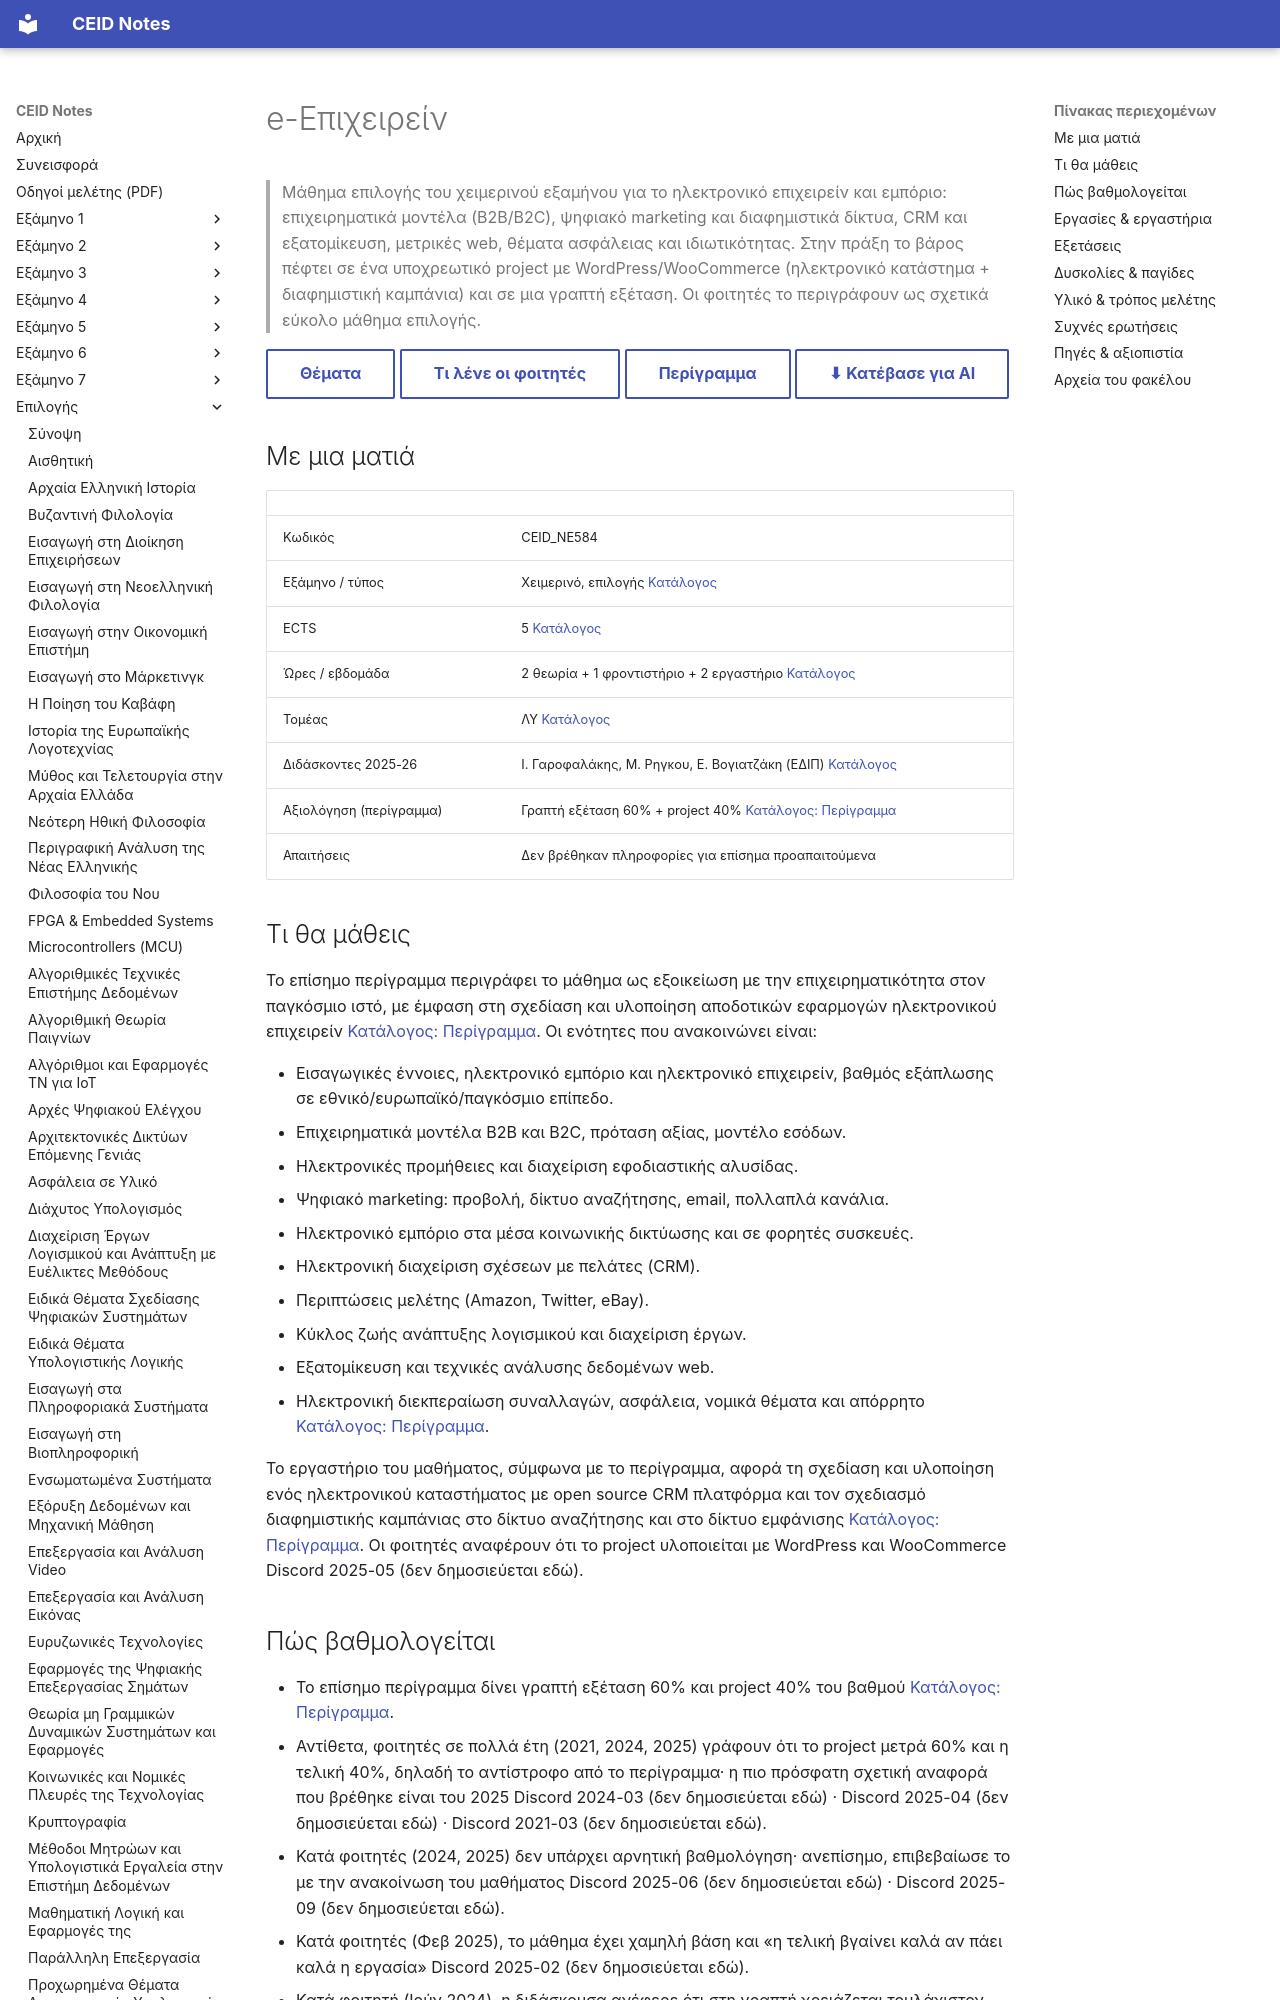

repository: kdngiorgos/ceid-notes · page: Electives (Μαθήματα Επιλογής)/Χειμερινά (Winter-Fall)/e-Επιχειρείν - CEID_ΝΕ584/index.html · generator: mkdocs

---
code: CEID_NE584
title: "e-Επιχειρείν"
category: elective
code_aliases: [CEID_ΝΕ584, NE584, ΝΕ584]
semester: null
season: winter
ects: 5
hours: {theory: 2, tutorial: 1, lab: 2}
sector: ΛΥ
instructors_2025_26: ["Ι. Γαροφαλάκης", "Μ. Ρηγκου", "Ε. Βογιατζακη (ΕΔΙΠ)"]
difficulty: 2
grading_summary: "Κατά το περίγραμμα 60% γραπτή εξέταση + 40% project· οι φοιτητές αναφέρουν το αντίστροφο, δηλ. 60% project"
exam_sessions: ["2021-06", "2023-06", "2023-b", "2024-06", "2025-06-a", "2025-06-b", "2026-06"]
sources: [../../../catalog/curriculum.md, catalog/outlines/CEID_NE584.md, "discord/ (13 περίοδοι, 2020-09 έως 2026-09)", "Previous Exams/", "other/"]
last_reviewed: 2026-10-12
---
# e-Επιχειρείν

> Μάθημα επιλογής του χειμερινού εξαμήνου για το ηλεκτρονικό επιχειρείν και εμπόριο: επιχειρηματικά μοντέλα (B2B/B2C), ψηφιακό marketing και διαφημιστικά δίκτυα, CRM και εξατομίκευση, μετρικές web, θέματα ασφάλειας και ιδιωτικότητας. Στην πράξη το βάρος πέφτει σε ένα υποχρεωτικό project με WordPress/WooCommerce (ηλεκτρονικό κατάστημα + διαφημιστική καμπάνια) και σε μια γραπτή εξέταση. Οι φοιτητές το περιγράφουν ως σχετικά εύκολο μάθημα επιλογής.

[Θέματα](Previous%20Exams/README.md){ .md-button } [Τι λένε οι φοιτητές](#δυσκολίες--παγίδες){ .md-button } [Περίγραμμα](../../../catalog/outlines/CEID_NE584.md){ .md-button } [⬇ Κατέβασε για AI](../../../downloads/CEID_NE584.zip){ .md-button }


## Με μια ματιά

| | |
|---|---|
| Κωδικός | CEID_NE584 |
| Εξάμηνο / τύπος | Χειμερινό, επιλογής [Κατάλογος](../../../catalog/curriculum.md) |
| ECTS | 5 [Κατάλογος](../../../catalog/curriculum.md) |
| Ώρες / εβδομάδα | 2 θεωρία + 1 φροντιστήριο + 2 εργαστήριο [Κατάλογος](../../../catalog/curriculum.md) |
| Τομέας | ΛΥ [Κατάλογος](../../../catalog/curriculum.md) |
| Διδάσκοντες 2025-26 | Ι. Γαροφαλάκης, Μ. Ρηγκου, Ε. Βογιατζάκη (ΕΔΙΠ) [Κατάλογος](../../../catalog/curriculum.md) |
| Αξιολόγηση (περίγραμμα) | Γραπτή εξέταση 60% + project 40% [Κατάλογος: Περίγραμμα](https://www.ceid.upatras.gr/sites/default/files/ceid_ne584_gr.pdf) |
| Απαιτήσεις | Δεν βρέθηκαν πληροφορίες για επίσημα προαπαιτούμενα |

## Τι θα μάθεις

Το επίσημο περίγραμμα περιγράφει το μάθημα ως εξοικείωση με την επιχειρηματικότητα στον παγκόσμιο ιστό, με έμφαση στη σχεδίαση και υλοποίηση αποδοτικών εφαρμογών ηλεκτρονικού επιχειρείν [Κατάλογος: Περίγραμμα](https://www.ceid.upatras.gr/sites/default/files/ceid_ne584_gr.pdf). Οι ενότητες που ανακοινώνει είναι:

- Εισαγωγικές έννοιες, ηλεκτρονικό εμπόριο και ηλεκτρονικό επιχειρείν, βαθμός εξάπλωσης σε εθνικό/ευρωπαϊκό/παγκόσμιο επίπεδο.
- Επιχειρηματικά μοντέλα B2B και B2C, πρόταση αξίας, μοντέλο εσόδων.
- Ηλεκτρονικές προμήθειες και διαχείριση εφοδιαστικής αλυσίδας.
- Ψηφιακό marketing: προβολή, δίκτυο αναζήτησης, email, πολλαπλά κανάλια.
- Ηλεκτρονικό εμπόριο στα μέσα κοινωνικής δικτύωσης και σε φορητές συσκευές.
- Ηλεκτρονική διαχείριση σχέσεων με πελάτες (CRM).
- Περιπτώσεις μελέτης (Amazon, Twitter, eBay).
- Κύκλος ζωής ανάπτυξης λογισμικού και διαχείριση έργων.
- Εξατομίκευση και τεχνικές ανάλυσης δεδομένων web.
- Ηλεκτρονική διεκπεραίωση συναλλαγών, ασφάλεια, νομικά θέματα και απόρρητο [Κατάλογος: Περίγραμμα](https://www.ceid.upatras.gr/sites/default/files/ceid_ne584_gr.pdf).

Το εργαστήριο του μαθήματος, σύμφωνα με το περίγραμμα, αφορά τη σχεδίαση και υλοποίηση ενός ηλεκτρονικού καταστήματος με open source CRM πλατφόρμα και τον σχεδιασμό διαφημιστικής καμπάνιας στο δίκτυο αναζήτησης και στο δίκτυο εμφάνισης [Κατάλογος: Περίγραμμα](https://www.ceid.upatras.gr/sites/default/files/ceid_ne584_gr.pdf). Οι φοιτητές αναφέρουν ότι το project υλοποιείται με WordPress και WooCommerce Discord 2025-05 (δεν δημοσιεύεται εδώ).
